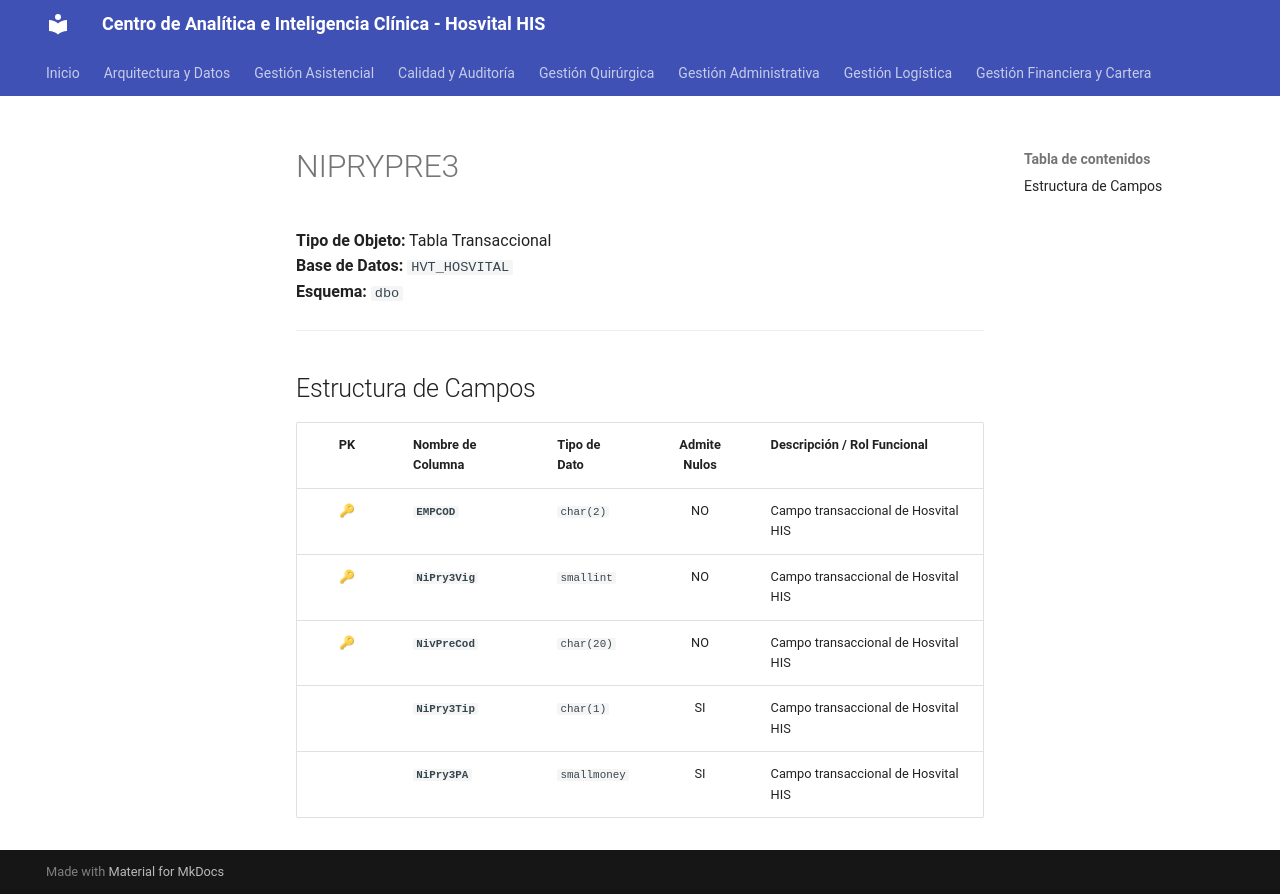

repository: SoporteSaludtech/superset-docs · page: diccionario-general/NIPRYPRE3/index.html · generator: mkdocs

# NIPRYPRE3

**Tipo de Objeto:** Tabla Transaccional  
**Base de Datos:** `HVT_HOSVITAL`  
**Esquema:** `dbo`

---

## Estructura de Campos

| PK | Nombre de Columna | Tipo de Dato | Admite Nulos | Descripción / Rol Funcional |
| :-: | :--- | :--- | :-: | :--- |
| 🔑 | **`EMPCOD`** | `char(2)` | NO | Campo transaccional de Hosvital HIS |
| 🔑 | **`NiPry3Vig`** | `smallint` | NO | Campo transaccional de Hosvital HIS |
| 🔑 | **`NivPreCod`** | `char(20)` | NO | Campo transaccional de Hosvital HIS |
|  | **`NiPry3Tip`** | `char(1)` | SI | Campo transaccional de Hosvital HIS |
|  | **`NiPry3PA`** | `smallmoney` | SI | Campo transaccional de Hosvital HIS |
